The GitHub repository SzanderErick/Logo_upds contains a labelled image folder "dataset" with 2 categories: UPDS logo, no logo. Examples follow, each with its label.

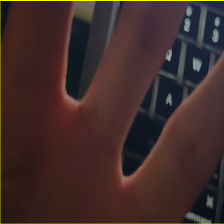
Label: no logo

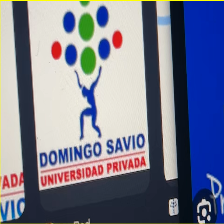
Label: UPDS logo

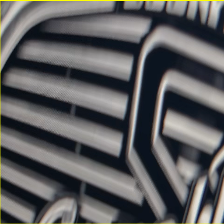
Label: no logo

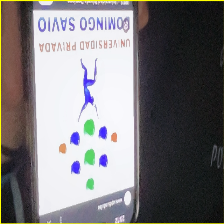
Label: UPDS logo

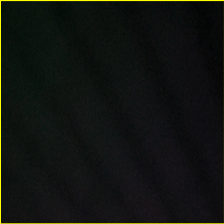
Label: no logo

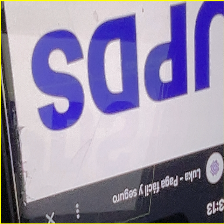
Label: UPDS logo
